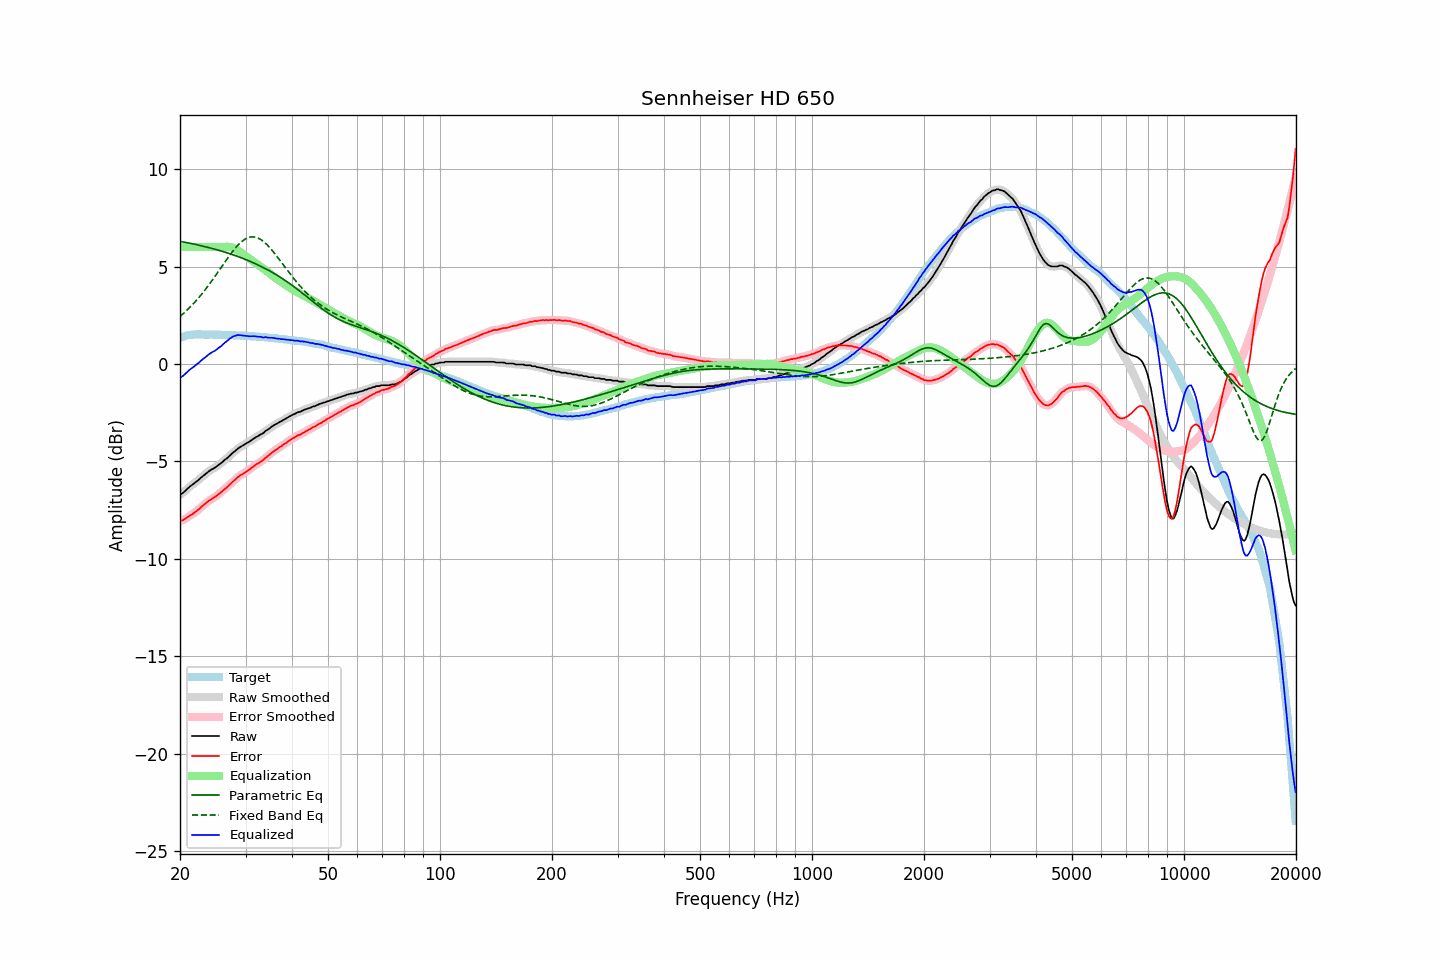

The data file committed next to this chart (first rows):
frequency, raw, error, smoothed, error_smoothed, equalization, parametric_eq, fixed_band_eq, equalized_raw, equalized_smoothed, target
20.00, -6.69, -8.04, -6.70, -8.05, 6.00, 6.29, 2.44, -0.69, -0.70, 1.34
20.20, -6.65, -8.03, -6.65, -8.02, 6.00, 6.28, 2.51, -0.65, -0.65, 1.37
20.40, -6.60, -8.01, -6.59, -7.99, 6.00, 6.26, 2.58, -0.60, -0.59, 1.40
20.61, -6.53, -7.95, -6.53, -7.96, 6.00, 6.25, 2.66, -0.53, -0.53, 1.42
20.81, -6.44, -7.90, -6.45, -7.90, 6.00, 6.23, 2.73, -0.44, -0.45, 1.45
21.02, -6.36, -7.85, -6.37, -7.84, 6.00, 6.21, 2.82, -0.36, -0.37, 1.48
21.23, -6.29, -7.79, -6.30, -7.79, 6.00, 6.20, 2.90, -0.29, -0.30, 1.49
21.44, -6.23, -7.74, -6.23, -7.74, 6.00, 6.18, 2.98, -0.23, -0.23, 1.50
21.66, -6.18, -7.69, -6.17, -7.68, 6.00, 6.16, 3.07, -0.18, -0.17, 1.51
21.87, -6.11, -7.63, -6.11, -7.63, 6.00, 6.15, 3.16, -0.11, -0.11, 1.51
22.09, -6.04, -7.57, -6.05, -7.57, 6.00, 6.13, 3.25, -0.04, -0.05, 1.52
22.31, -5.98, -7.50, -5.98, -7.50, 6.00, 6.11, 3.34, 0.02, 0.02, 1.52
22.54, -5.92, -7.44, -5.91, -7.43, 6.00, 6.09, 3.44, 0.08, 0.09, 1.52
22.76, -5.83, -7.35, -5.84, -7.36, 6.00, 6.07, 3.54, 0.17, 0.16, 1.52
22.99, -5.76, -7.27, -5.77, -7.28, 6.00, 6.05, 3.64, 0.24, 0.23, 1.51
23.22, -5.70, -7.21, -5.70, -7.21, 6.00, 6.03, 3.74, 0.30, 0.30, 1.51
23.45, -5.63, -7.14, -5.63, -7.14, 6.00, 6.01, 3.85, 0.37, 0.37, 1.51
23.69, -5.57, -7.07, -5.57, -7.08, 6.00, 5.99, 3.96, 0.43, 0.43, 1.51
23.92, -5.50, -7.01, -5.50, -7.01, 6.00, 5.97, 4.07, 0.50, 0.50, 1.51
24.16, -5.44, -6.96, -5.45, -6.96, 6.00, 5.95, 4.18, 0.56, 0.55, 1.52
24.40, -5.39, -6.91, -5.40, -6.91, 6.00, 5.93, 4.29, 0.61, 0.60, 1.52
24.65, -5.35, -6.86, -5.35, -6.86, 6.00, 5.91, 4.41, 0.65, 0.65, 1.51
24.89, -5.30, -6.81, -5.30, -6.81, 6.00, 5.88, 4.52, 0.70, 0.70, 1.51
25.14, -5.24, -6.75, -5.24, -6.75, 6.00, 5.86, 4.64, 0.76, 0.76, 1.50
25.39, -5.17, -6.68, -5.18, -6.68, 6.00, 5.84, 4.76, 0.83, 0.82, 1.50
25.65, -5.11, -6.62, -5.12, -6.62, 6.00, 5.81, 4.88, 0.89, 0.88, 1.50
25.91, -5.06, -6.55, -5.05, -6.54, 6.00, 5.79, 5.00, 0.94, 0.95, 1.49
26.16, -4.98, -6.48, -4.98, -6.48, 6.00, 5.76, 5.12, 1.02, 1.02, 1.49
26.43, -4.91, -6.40, -4.92, -6.41, 6.01, 5.74, 5.24, 1.10, 1.09, 1.49
26.69, -4.85, -6.35, -4.85, -6.34, 6.01, 5.71, 5.36, 1.16, 1.17, 1.49
26.96, -4.78, -6.27, -4.77, -6.27, 6.01, 5.69, 5.47, 1.24, 1.24, 1.49
27.23, -4.70, -6.18, -4.70, -6.19, 6.00, 5.66, 5.59, 1.31, 1.30, 1.49
27.50, -4.62, -6.11, -4.62, -6.11, 5.98, 5.63, 5.70, 1.36, 1.36, 1.49
27.77, -4.54, -6.02, -4.55, -6.03, 5.96, 5.60, 5.80, 1.41, 1.41, 1.48
28.05, -4.48, -5.96, -4.48, -5.95, 5.92, 5.57, 5.91, 1.44, 1.44, 1.48
28.33, -4.41, -5.88, -4.41, -5.88, 5.88, 5.55, 6.00, 1.46, 1.47, 1.47
28.62, -4.34, -5.80, -4.34, -5.81, 5.82, 5.52, 6.09, 1.49, 1.48, 1.46
28.90, -4.28, -5.75, -4.28, -5.74, 5.77, 5.48, 6.18, 1.48, 1.48, 1.46
29.19, -4.23, -5.69, -4.23, -5.69, 5.71, 5.45, 6.25, 1.47, 1.48, 1.45
29.48, -4.18, -5.65, -4.18, -5.64, 5.65, 5.42, 6.32, 1.46, 1.46, 1.46
29.78, -4.14, -5.59, -4.13, -5.59, 5.58, 5.39, 6.38, 1.45, 1.45, 1.45
30.08, -4.09, -5.53, -4.09, -5.53, 5.53, 5.36, 6.43, 1.44, 1.44, 1.45
30.38, -4.04, -5.47, -4.04, -5.48, 5.47, 5.32, 6.47, 1.44, 1.43, 1.44
30.68, -3.99, -5.43, -3.99, -5.42, 5.42, 5.29, 6.50, 1.42, 1.43, 1.44
30.99, -3.94, -5.36, -3.93, -5.36, 5.36, 5.25, 6.52, 1.42, 1.42, 1.43
31.30, -3.88, -5.30, -3.88, -5.30, 5.30, 5.22, 6.52, 1.43, 1.43, 1.42
31.61, -3.81, -5.24, -3.82, -5.24, 5.24, 5.18, 6.52, 1.43, 1.43, 1.42
31.93, -3.77, -5.18, -3.77, -5.18, 5.19, 5.14, 6.50, 1.42, 1.42, 1.41
32.24, -3.72, -5.12, -3.72, -5.12, 5.13, 5.10, 6.48, 1.41, 1.41, 1.40
32.57, -3.68, -5.07, -3.67, -5.07, 5.07, 5.06, 6.44, 1.40, 1.40, 1.40
32.89, -3.61, -5.01, -3.63, -5.02, 5.01, 5.02, 6.40, 1.40, 1.38, 1.40
33.22, -3.58, -4.97, -3.58, -4.96, 4.95, 4.98, 6.34, 1.37, 1.38, 1.38
33.55, -3.53, -4.92, -3.52, -4.90, 4.89, 4.94, 6.28, 1.36, 1.37, 1.38
33.89, -3.44, -4.82, -3.46, -4.83, 4.83, 4.90, 6.21, 1.38, 1.37, 1.37
34.23, -3.39, -4.76, -3.40, -4.76, 4.76, 4.86, 6.13, 1.37, 1.37, 1.37
34.57, -3.34, -4.70, -3.34, -4.69, 4.70, 4.81, 6.05, 1.35, 1.36, 1.36
34.92, -3.29, -4.63, -3.28, -4.63, 4.63, 4.77, 5.96, 1.35, 1.35, 1.34
35.27, -3.22, -4.56, -3.22, -4.56, 4.57, 4.72, 5.86, 1.35, 1.34, 1.34
35.62, -3.16, -4.49, -3.17, -4.50, 4.50, 4.67, 5.76, 1.34, 1.34, 1.33
35.97, -3.11, -4.43, -3.12, -4.44, 4.44, 4.62, 5.66, 1.33, 1.33, 1.32
... 635 more rows
